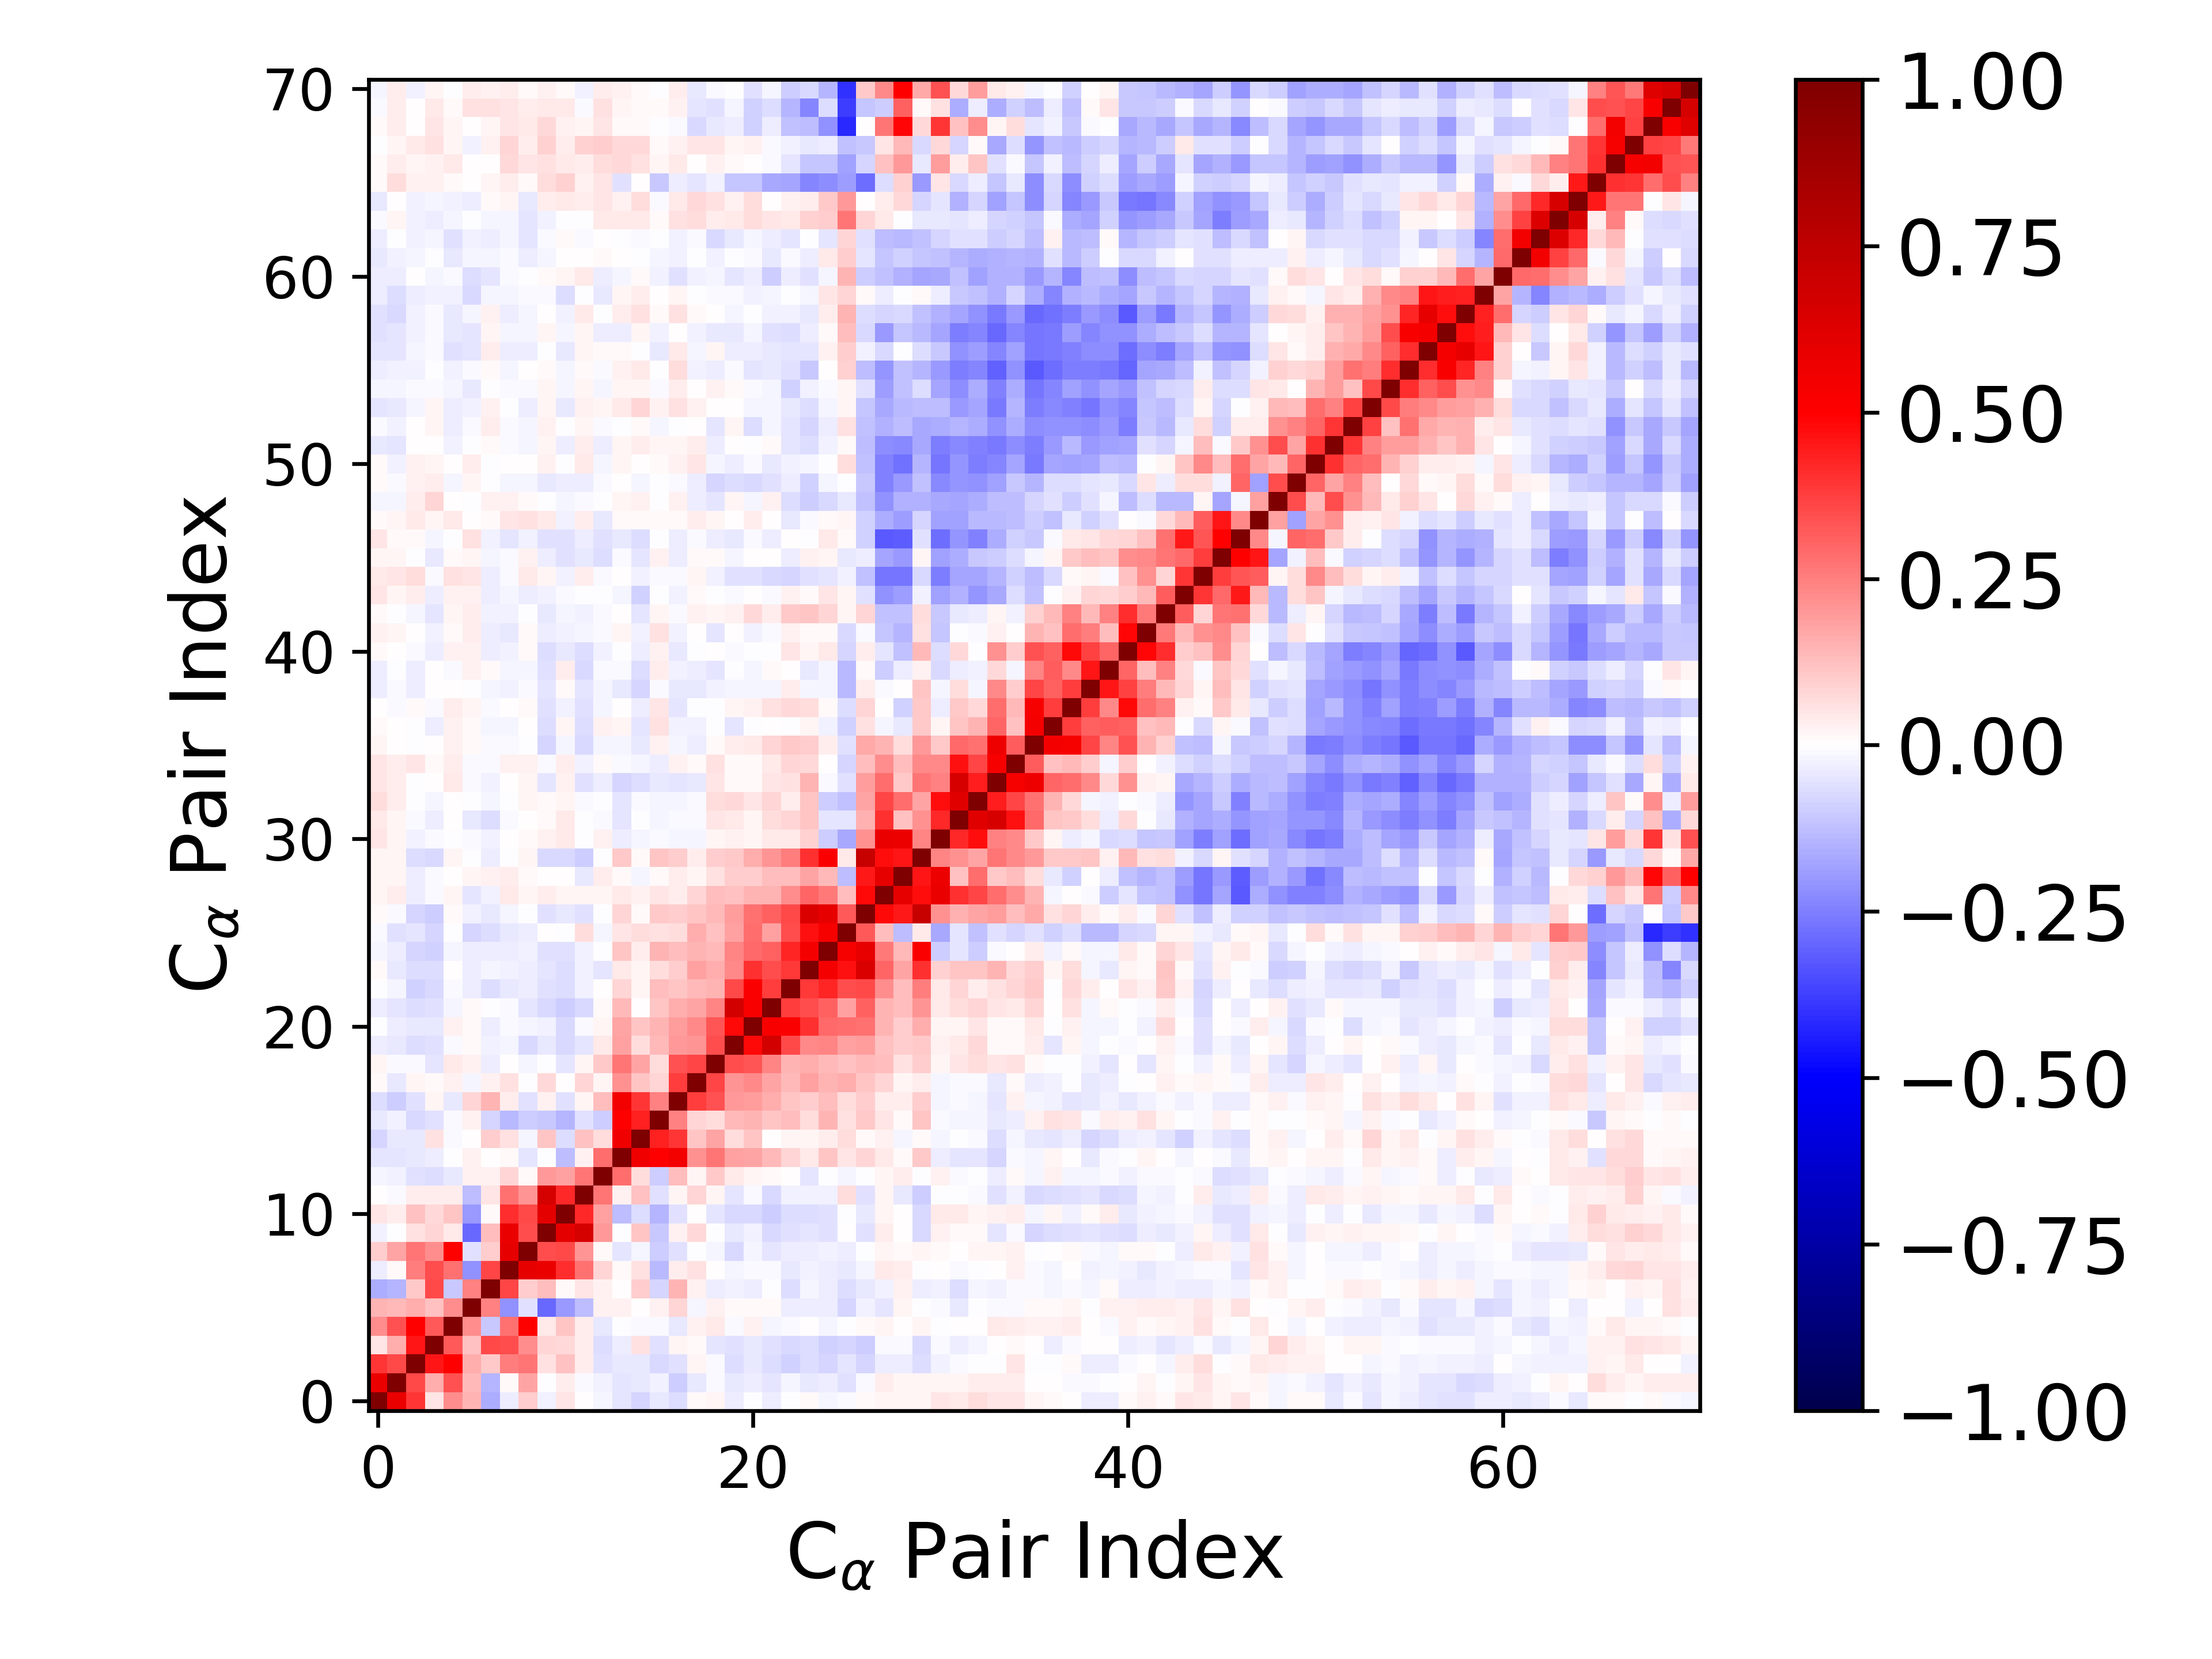

Values plotted in this chart, from the file beside it:
1.000000000000000000e+00, 5.707033005817895299e-01, 3.924749567615702928e-01, 5.408926689212712607e-02, 2.252683621802383795e-01, 1.422600918623768973e-01, -1.598672585555450387e-01, -3.842934145971690918e-02, 9.991546976991773354e-02, -2.469978850744834059e-02, 4.834521326716226947e-02, 2.542330391372613334e-04, -1.648753304856346441e-02, -4.869572096492665036e-02, -8.188297368249333741e-02, -3.987819647718632982e-02, -6.514688468275378619e-02, 9.590970698162271796e-03, 2.054452569985350252e-02, -3.168020402188164580e-02, -6.869313049922451744e-03, -3.515620553354990852e-02, -6.014770314697963881e-03, 9.444856223027146835e-03
5.707033005817895299e-01, 1.000000000000000000e+00, 3.584661712367728792e-01, 1.595170789665689426e-01, 3.410482719567808352e-01, 1.338680110111881705e-01, -1.454255066372401040e-01, 8.483504543286786437e-03, 1.733562239419488005e-01, -5.882991131208903726e-03, 3.761782132957274677e-02, -1.018397520811452871e-02, -2.417004831797268591e-02, -4.781732823448043429e-02, -4.363491771039323952e-02, -2.977337997650280135e-02, -9.897962389849948583e-02, -3.987971423995481657e-02, -8.574724671625091194e-03, -4.160607579381417342e-02, -3.451728774202631606e-02, -5.169406396061221320e-02, -1.629713320140605340e-02, -3.919830755174814885e-02
3.924749567615702928e-01, 3.584661712367728792e-01, 1.000000000000000000e+00, 4.564435623761777250e-01, 4.989745598367059110e-01, 1.633353879377944795e-01, 1.080529916450571060e-01, 2.507381345914075355e-01, 2.701974100138297974e-01, 5.600897970634775846e-02, 1.229309163729774002e-01, 3.513835116636788991e-02, -5.885306066656494778e-02, -3.941171152880312140e-02, -3.920338700628297340e-02, -7.804460101816761142e-02, -6.190002244852569474e-02, 2.321401221537103959e-02, -8.765350308613445440e-03, -6.929737081754813732e-02, -4.098599994251678202e-02, -6.572031616596864245e-02, -8.787366361515676350e-02, -6.989116463109755484e-02
5.408926689212712607e-02, 1.595170789665689426e-01, 4.564435623761777250e-01, 1.000000000000000000e+00, 3.278685156580363746e-01, 1.198214331226616081e-01, 3.593560583725139423e-01, 3.441341910732251819e-01, 2.236301208554738185e-01, 7.876680213995530810e-02, 7.177279510261516671e-02, 3.500790551424507596e-02, -6.930833959945630063e-02, -3.480943963294769877e-02, 5.985003096327108640e-02, -6.212466751675777693e-02, 2.021807424213034610e-02, 1.222758902578185113e-02, -4.765875760962392377e-02, -6.066343615188859312e-02, -4.029586703518193286e-02, -5.867854276491819149e-02, -7.332783190074454449e-02, -6.983082900331097354e-02
2.252683621802383795e-01, 3.410482719567808352e-01, 4.989745598367059110e-01, 3.278685156580363746e-01, 1.000000000000000000e+00, 2.210025951463079341e-01, -1.019462215455533560e-01, 2.764061145472556658e-01, 5.070012376792867315e-01, 4.184793007777885127e-02, 1.158568431958002937e-01, 3.286168219752335501e-02, -4.639999123064403319e-02, -2.786306972503104201e-03, -1.318092193205839049e-02, -1.157004195599391043e-02, -4.345808528636539714e-02, 2.786684797169961675e-02, 3.971533548864861901e-02, -1.456180492305714572e-02, 2.556790370764878972e-02, -1.774785119995439531e-02, -1.512006922712317604e-02, 1.212373595063156615e-03
1.422600918623768973e-01, 1.338680110111881705e-01, 1.633353879377944795e-01, 1.198214331226616081e-01, 2.210025951463079341e-01, 1.000000000000000000e+00, 2.432107984840072845e-01, -2.170780203419305499e-01, -5.623676872040789948e-02, -2.901210329428502432e-01, -2.025255600397205535e-01, -1.257144370260511179e-01, 3.036642980787181145e-02, 2.691249210113668203e-02, 6.336042041967739243e-03, 2.604722680132087742e-02, 8.040341559135465166e-02, -2.150283415456268749e-02, 2.391725872598366581e-02, 9.518975068316771343e-03, 1.143992405606588866e-02, 1.310196129173170007e-02, -3.669983593274457612e-02, -3.529152609428089227e-02
-1.598672585555450387e-01, -1.454255066372401040e-01, 1.080529916450571060e-01, 3.593560583725139423e-01, -1.019462215455533560e-01, 2.432107984840072845e-01, 1.000000000000000000e+00, 3.612913340591830114e-01, 9.594420864666165782e-02, 1.254872479412608433e-01, 1.344891636606139820e-02, 5.388494357449736399e-02, 2.625904969185526364e-02, 5.913974528151550852e-05, 9.689902601832336981e-02, -8.337718354619504113e-02, 1.441632634552103276e-01, 2.813563529282787218e-02, -3.809341193913718532e-02, -2.811332111840820352e-02, -3.130454143209270013e-02, -2.012698983964291387e-03, -6.770778938061451646e-02, -1.998747139941602774e-02
-3.842934145971690918e-02, 8.483504543286786437e-03, 2.507381345914075355e-01, 3.441341910732251819e-01, 2.764061145472556658e-01, -2.170780203419305499e-01, 3.612913340591830114e-01, 1.000000000000000000e+00, 5.894769341045035249e-01, 5.760250041381732578e-01, 4.110488576042987674e-01, 2.773986806227565216e-01, 8.177178123008942145e-02, 9.371140828079643076e-03, 5.833141151290276161e-02, -1.355564154338676497e-01, 3.304355681595801814e-02, 6.055014508228884901e-02, 2.019623799195097158e-03, -2.130077532254380859e-02, -1.035755889356752488e-02, -1.142880370761564270e-02, -3.931251713017203109e-02, -3.011740053726379152e-02
9.991546976991773354e-02, 1.733562239419488005e-01, 2.701974100138297974e-01, 2.236301208554738185e-01, 5.070012376792867315e-01, -5.623676872040789948e-02, 9.594420864666165782e-02, 5.894769341045035249e-01, 1.000000000000000000e+00, 3.475365973772280848e-01, 3.518237667072861563e-01, 2.096492360260309440e-01, 1.379508543221063394e-02, -4.778390421226560991e-02, -1.625972200432383025e-02, -9.911716642974087443e-02, -5.972055461581700364e-02, -7.280096169772777223e-03, -2.223753072036022821e-02, -7.557271164275591868e-02, -1.759871089013223880e-02, -5.294350546980507860e-02, -3.185509277306761838e-02, -3.493258952770470632e-02
-2.469978850744834059e-02, -5.882991131208903726e-03, 5.600897970634775846e-02, 7.876680213995530810e-02, 4.184793007777885127e-02, -2.901210329428502432e-01, 1.254872479412608433e-01, 5.760250041381732578e-01, 3.475365973772280848e-01, 1.000000000000000000e+00, 5.994573494845872874e-01, 6.607388188301001053e-01, 1.982842353804850077e-01, -2.843067981416902944e-03, 1.138692365976950865e-01, -1.082897209065500632e-01, 2.710722527351149339e-02, 7.457950964789231141e-02, -3.079159799489996057e-03, -3.994151427140965605e-02, -2.677634493033409849e-02, -7.581686941289186854e-02, -5.978569551825203832e-02, -4.855741392879354273e-02
4.834521326716226947e-02, 3.761782132957274677e-02, 1.229309163729774002e-01, 7.177279510261516671e-02, 1.158568431958002937e-01, -2.025255600397205535e-01, 1.344891636606139820e-02, 4.110488576042987674e-01, 3.518237667072861563e-01, 5.994573494845872874e-01, 1.000000000000000000e+00, 4.149285291542929577e-01, 1.843632139925723279e-01, -1.259100067512498589e-01, -6.550335215397229405e-02, -1.467982973736970675e-01, -5.711795097795533543e-02, 6.328095418399031294e-03, -4.892891137206579338e-02, -7.618862180339669443e-02, -7.790971109703928588e-02, -9.414117359620324810e-02, -6.831254459385231737e-02, -6.718994211210085887e-02
2.542330391372613334e-04, -1.018397520811452871e-02, 3.513835116636788991e-02, 3.500790551424507596e-02, 3.286168219752335501e-02, -1.257144370260511179e-01, 5.388494357449736399e-02, 2.773986806227565216e-01, 2.096492360260309440e-01, 6.607388188301001053e-01, 4.149285291542929577e-01, 1.000000000000000000e+00, 2.703280976180015283e-01, 3.031563505952209955e-02, 1.235930828369296852e-01, -6.191173465093409434e-02, 1.939611838285222600e-02, 8.231930179414455317e-02, 1.803496369445846056e-02, -5.030382250377150866e-02, -1.490519724832613767e-02, -7.623864525038148710e-02, -2.513120039984250570e-02, -2.533522531749168166e-02
-1.648753304856346441e-02, -2.417004831797268591e-02, -5.885306066656494778e-02, -6.930833959945630063e-02, -4.639999123064403319e-02, 3.036642980787181145e-02, 2.625904969185526364e-02, 8.177178123008942145e-02, 1.379508543221063394e-02, 1.982842353804850077e-01, 1.843632139925723279e-01, 2.703280976180015283e-01, 1.000000000000000000e+00, 2.833729718213893745e-01, 6.522021203150608903e-02, -9.608996750835033240e-02, 1.281383929478592809e-01, 2.284498252854268857e-02, 1.033765849779400559e-01, 4.501031327610759830e-02, 1.707917572878410103e-02, 1.419595233688024719e-02, 1.808464719280380127e-03, -4.971179168396078901e-02
-4.869572096492665036e-02, -4.781732823448043429e-02, -3.941171152880312140e-02, -3.480943963294769877e-02, -2.786306972503104201e-03, 2.691249210113668203e-02, 5.913974528151550852e-05, 9.371140828079643076e-03, -4.778390421226560991e-02, -2.843067981416902944e-03, -1.259100067512498589e-01, 3.031563505952209955e-02, 2.833729718213893745e-01, 1.000000000000000000e+00, 5.476851035613793384e-01, 4.956704318906208218e-01, 5.445761976944125671e-01, 2.121372382650406896e-01, 2.692564107954337760e-01, 1.820361111755816330e-01, 1.749209274479442688e-01, 1.347667103721693904e-01, 8.290274759202231891e-02, 4.464572541778852321e-02
-8.188297368249333741e-02, -4.363491771039323952e-02, -3.920338700628297340e-02, 5.985003096327108640e-02, -1.318092193205839049e-02, 6.336042041967739243e-03, 9.689902601832336981e-02, 5.833141151290276161e-02, -1.625972200432383025e-02, 1.138692365976950865e-01, -6.550335215397229405e-02, 1.235930828369296852e-01, 6.522021203150608903e-02, 5.476851035613793384e-01, 1.000000000000000000e+00, 4.338015863135009642e-01, 3.913743435056604714e-01, 1.166932434717010136e-01, 1.782795955283286160e-01, 6.774486582759037256e-02, 1.149991251479129395e-01, 2.596305724072572006e-03, 2.094987566200610593e-02, 2.229755627650487765e-02
-3.987819647718632982e-02, -2.977337997650280135e-02, -7.804460101816761142e-02, -6.212466751675777693e-02, -1.157004195599391043e-02, 2.604722680132087742e-02, -8.337718354619504113e-02, -1.355564154338676497e-01, -9.911716642974087443e-02, -1.082897209065500632e-01, -1.467982973736970675e-01, -6.191173465093409434e-02, -9.608996750835033240e-02, 4.956704318906208218e-01, 4.338015863135009642e-01, 1.000000000000000000e+00, 2.451871760851140336e-01, 8.021201539847117035e-02, 6.308185929453073715e-02, 1.390512479104888677e-01, 1.439623999622567097e-01, 1.171173979744005167e-01, 1.251829562018113295e-01, 6.847656547513809866e-02
-6.514688468275378619e-02, -9.897962389849948583e-02, -6.190002244852569474e-02, 2.021807424213034610e-02, -4.345808528636539714e-02, 8.040341559135465166e-02, 1.441632634552103276e-01, 3.304355681595801814e-02, -5.972055461581700364e-02, 2.710722527351149339e-02, -5.711795097795533543e-02, 1.939611838285222600e-02, 1.281383929478592809e-01, 5.445761976944125671e-01, 3.913743435056604714e-01, 2.451871760851140336e-01, 1.000000000000000000e+00, 3.826224346781450514e-01, 3.416970230409752673e-01, 2.022913001300702951e-01, 1.920001620193773351e-01, 1.583604653615480751e-01, 1.103074645635051948e-01, 1.004079531887412807e-01
9.590970698162271796e-03, -3.987971423995481657e-02, 2.321401221537103959e-02, 1.222758902578185113e-02, 2.786684797169961675e-02, -2.150283415456268749e-02, 2.813563529282787218e-02, 6.055014508228884901e-02, -7.280096169772777223e-03, 7.457950964789231141e-02, 6.328095418399031294e-03, 8.231930179414455317e-02, 2.284498252854268857e-02, 2.121372382650406896e-01, 1.166932434717010136e-01, 8.021201539847117035e-02, 3.826224346781450514e-01, 1.000000000000000000e+00, 3.633721661608780296e-01, 2.042380902221448136e-01, 2.303372935771086094e-01, 1.751197716730716891e-01, 1.394433030551955610e-01, 1.847884296799605086e-01
2.054452569985350252e-02, -8.574724671625091194e-03, -8.765350308613445440e-03, -4.765875760962392377e-02, 3.971533548864861901e-02, 2.391725872598366581e-02, -3.809341193913718532e-02, 2.019623799195097158e-03, -2.223753072036022821e-02, -3.079159799489996057e-03, -4.892891137206579338e-02, 1.803496369445846056e-02, 1.033765849779400559e-01, 2.692564107954337760e-01, 1.782795955283286160e-01, 6.308185929453073715e-02, 3.416970230409752673e-01, 3.633721661608780296e-01, 1.000000000000000000e+00, 3.442071653003129783e-01, 3.322534104434517466e-01, 2.407247633847307000e-01, 1.426898653843269860e-01, 1.572125563040207563e-01
-3.168020402188164580e-02, -4.160607579381417342e-02, -6.929737081754813732e-02, -6.066343615188859312e-02, -1.456180492305714572e-02, 9.518975068316771343e-03, -2.811332111840820352e-02, -2.130077532254380859e-02, -7.557271164275591868e-02, -3.994151427140965605e-02, -7.618862180339669443e-02, -5.030382250377150866e-02, 4.501031327610759830e-02, 1.820361111755816330e-01, 6.774486582759037256e-02, 1.390512479104888677e-01, 2.022913001300702951e-01, 2.042380902221448136e-01, 3.442071653003129783e-01, 1.000000000000000000e+00, 4.810969731520391424e-01, 6.710014735428552202e-01, 3.518614646080549524e-01, 2.279830844483528296e-01
-6.869313049922451744e-03, -3.451728774202631606e-02, -4.098599994251678202e-02, -4.029586703518193286e-02, 2.556790370764878972e-02, 1.143992405606588866e-02, -3.130454143209270013e-02, -1.035755889356752488e-02, -1.759871089013223880e-02, -2.677634493033409849e-02, -7.790971109703928588e-02, -1.490519724832613767e-02, 1.707917572878410103e-02, 1.749209274479442688e-01, 1.149991251479129395e-01, 1.439623999622567097e-01, 1.920001620193773351e-01, 2.303372935771086094e-01, 3.322534104434517466e-01, 4.810969731520391424e-01, 1.000000000000000000e+00, 5.209014706424907049e-01, 5.087588749919906839e-01, 4.056616432904701641e-01
-3.515620553354990852e-02, -5.169406396061221320e-02, -6.572031616596864245e-02, -5.867854276491819149e-02, -1.774785119995439531e-02, 1.310196129173170007e-02, -2.012698983964291387e-03, -1.142880370761564270e-02, -5.294350546980507860e-02, -7.581686941289186854e-02, -9.414117359620324810e-02, -7.623864525038148710e-02, 1.419595233688024719e-02, 1.347667103721693904e-01, 2.596305724072572006e-03, 1.171173979744005167e-01, 1.583604653615480751e-01, 1.751197716730716891e-01, 2.407247633847307000e-01, 6.710014735428552202e-01, 5.209014706424907049e-01, 1.000000000000000000e+00, 3.810523248509113392e-01, 3.482025955996866928e-01
-6.014770314697963881e-03, -1.629713320140605340e-02, -8.787366361515676350e-02, -7.332783190074454449e-02, -1.512006922712317604e-02, -3.669983593274457612e-02, -6.770778938061451646e-02, -3.931251713017203109e-02, -3.185509277306761838e-02, -5.978569551825203832e-02, -6.831254459385231737e-02, -2.513120039984250570e-02, 1.808464719280380127e-03, 8.290274759202231891e-02, 2.094987566200610593e-02, 1.251829562018113295e-01, 1.103074645635051948e-01, 1.394433030551955610e-01, 1.426898653843269860e-01, 3.518614646080549524e-01, 5.087588749919906839e-01, 3.810523248509113392e-01, 1.000000000000000000e+00, 3.897375508982616754e-01
9.444856223027146835e-03, -3.919830755174814885e-02, -6.989116463109755484e-02, -6.983082900331097354e-02, 1.212373595063156615e-03, -3.529152609428089227e-02, -1.998747139941602774e-02, -3.011740053726379152e-02, -3.493258952770470632e-02, -4.855741392879354273e-02, -6.718994211210085887e-02, -2.533522531749168166e-02, -4.971179168396078901e-02, 4.464572541778852321e-02, 2.229755627650487765e-02, 6.847656547513809866e-02, 1.004079531887412807e-01, 1.847884296799605086e-01, 1.572125563040207563e-01, 2.279830844483528296e-01, 4.056616432904701641e-01, 3.482025955996866928e-01, 3.897375508982616754e-01, 1.000000000000000000e+00
-1.746870764760219408e-02, -3.703670797920822350e-02, -8.268744419406980073e-02, -9.290427321727745547e-02, -2.265226548937011863e-02, -3.146121227933595943e-02, -3.718951997889745342e-02, -3.258073826497847464e-02, -3.106272250374718033e-02, -5.512336381057660051e-02, -5.929277504485813005e-02, -2.354733580101825430e-02, -7.426595771175412836e-03, 1.114615621413841823e-01, 3.552196653245887070e-02, 1.448586287645763637e-01, 1.251454722317282831e-01, 1.480746837710690822e-01, 1.366680710104055119e-01, 2.412682244168524726e-01, 2.962308644044237549e-01, 3.120206817198190596e-01, 4.249740092986786788e-01, 5.378607768574785730e-01
-9.798002839496704891e-03, -6.142516513172033288e-02, -5.364528036189070148e-02, -8.271058754866257579e-02, -7.004843770522813269e-03, -8.293832096059405856e-02, -7.004381823739298796e-02, -4.083975688616077460e-02, -3.340259056492879408e-02, 4.484882317563373966e-03, -3.830738644898419153e-03, 6.633381135563891362e-02, -1.636385579848852190e-02, 5.029149368265195541e-02, 6.594860436332890263e-02, 5.685318027912202032e-02, 6.651469298261009078e-02, 1.627986695866525391e-01, 1.223823785380852569e-01, 1.845191407501483305e-01, 2.852664604205563670e-01, 1.855483528948388972e-01, 3.498732741634113519e-01, 4.669637749332367083e-01
8.001630433905376066e-03, -1.162138429662849630e-02, -8.467258595942199484e-02, -9.454875842316989853e-02, 1.379751679557093651e-02, -2.462756531118148046e-02, -4.380806542082806704e-02, -1.825850422924713001e-02, -1.622825894883751134e-03, -5.862508840939319177e-02, -4.242320052042889561e-02, -6.036976991855532576e-02, -7.544673243009689632e-03, 7.978616667560384235e-02, 1.478595672653645367e-02, 1.055480488732351424e-01, 9.577699670714726055e-02, 1.168195818288886717e-01, 1.354088444725907447e-01, 1.912485135640185907e-01, 2.769737004560110516e-01, 3.122827402742921477e-01, 3.529458691922185976e-01, 6.405555303470784612e-01
2.333510798159826871e-02, 3.158574216706398069e-02, -3.530722508547861488e-02, -1.144851905100092472e-02, 1.604285367498476875e-02, -5.466960346965275136e-02, -2.996419314413188706e-02, 4.065331853006217550e-02, 1.732782272517695288e-02, 3.717482113398855315e-02, 2.213656769881067188e-02, 1.766612795808054914e-02, 1.826142051727725965e-02, 4.649003744896169910e-02, 2.857213681695652818e-02, 4.876126146464095090e-02, 3.701823857256431038e-02, 7.867120222929790962e-02, 1.318199349375721030e-01, 1.178988115296362854e-01, 1.416844024942207625e-01, 1.468000515890674762e-01, 2.235732233725845897e-01, 3.043343554002237994e-01
2.238394612518624163e-02, 1.732474633685079923e-02, -3.488566804083429590e-02, -9.353116383770173486e-03, 4.684784873448739548e-03, 1.736379755308800968e-02, 2.676253108943773065e-02, 3.125196047661286253e-02, 1.092597740483025950e-02, 3.491396730658965965e-03, 2.042142413236585838e-03, -4.177612561066968572e-02, 3.434478720815030417e-02, 1.397957150588963540e-02, -1.727021517255710598e-02, 1.248831939960035574e-02, 3.871392162932500020e-02, 1.932639188212747702e-02, 5.692902035647258441e-02, 9.792561405776052663e-02, 9.418340571236176462e-02, 1.316866446227206722e-01, 1.301901761778974931e-01, 1.793421545531230232e-01
2.217606488518098287e-02, 1.752138315283060382e-02, -6.638985362672424062e-02, -7.621777030406334807e-02, 1.947923394428809768e-02, -7.000141925116806600e-03, -3.626404126097990122e-02, -7.130549266624284198e-03, 1.626251445499955761e-02, -7.177552352024429982e-02, -7.440709173068488225e-02, -9.511188626342197139e-02, -5.006164513900758332e-03, 1.030239166801417833e-01, 9.112407593156077526e-03, 1.154579103875543189e-01, 1.009940423702254120e-01, 3.731282235756527843e-02, 9.484778273178878782e-02, 1.072097638928080077e-01, 1.572449667316800082e-01, 2.076798534571399901e-01, 2.537494564587319812e-01, 3.996675534836158783e-01
4.811603632614914333e-02, 1.599465712971722200e-02, -2.982066146033242326e-02, -1.412778736390035185e-02, -5.520011358960730079e-03, -1.481906114421822039e-02, -2.375347848622041957e-02, 7.136581912600868487e-03, 1.499995595170299997e-02, 2.629898202044453001e-02, 4.042090171459399722e-02, -1.281525127251786954e-04, 2.510307742254336630e-02, -3.802403311258624463e-02, -1.599906979191043077e-02, -9.668134887692360693e-03, -1.792162305825933596e-02, -1.698053529722659896e-02, 1.653850372886421852e-02, 2.900134635748853953e-02, 1.850650182211586656e-02, 4.575055637167020628e-02, 4.674836016905228181e-02, 8.791054345252849456e-02
4.613195872218661675e-02, 2.081619260892572307e-02, -1.129135983715526780e-02, -3.345340203595866674e-02, 7.579006983013243832e-03, -4.178831965208557042e-02, -6.698690371069877803e-02, -1.511002427893766431e-02, 4.268962017688907908e-03, 8.378954539782913769e-03, 4.154064071503444505e-02, -7.807847898208949901e-05, -9.416370039437058082e-03, -4.774372058167855593e-02, -7.413751863535058238e-03, -1.759611890980438548e-02, -1.406843098225601246e-02, -1.365735126586030412e-02, 5.021663635925860403e-02, 4.054851794849340801e-02, 1.875640725375013820e-02, 6.474830581076417013e-02, 8.019174946447352181e-02, 1.101061667768327007e-01
6.321442857562351025e-02, 3.625051731329356069e-02, -7.668933422910473308e-04, -2.075554207355964978e-02, 5.491991595359051008e-04, -5.673630912875234425e-03, -2.112338124058580138e-02, -1.846547130479165048e-03, 2.225587977528050224e-02, 1.527765619526992406e-02, 2.307580901944935453e-02, -1.278075476680983792e-02, -6.504003816773808698e-03, -4.807824294238489254e-02, -8.345531832782832060e-03, -1.743939460704286779e-02, -2.338230074800297723e-02, -1.062742861745647090e-02, 6.462860458134908614e-02, 7.789745795703853504e-02, 4.740639453987980506e-02, 7.835155439238356001e-02, 3.504580086722895033e-02, 1.141059184934975629e-01
4.836692503499657320e-02, 3.814858078850440898e-02, -5.082071082059426816e-04, 3.182072785955392981e-03, 4.027025810130926281e-02, -1.376125884761099892e-02, -3.015625900019980668e-02, 2.784567153007260886e-03, 1.595100225290404031e-02, -5.051197282616411155e-02, 2.378992992692702604e-02, -5.888254810123094707e-02, -3.426761709627535596e-02, -8.458069365838019604e-02, -6.388282945636621080e-02, -4.615467285507191680e-02, -4.881439879472645321e-02, -4.348181494319088014e-02, 4.843646858974910707e-02, 1.053094209094126987e-02, 1.246818171010079593e-02, 4.722040078541483998e-02, 6.171513269032621180e-02, 1.412598177476964700e-01
4.888292095432073686e-02, 3.514056708132754642e-02, 4.946127201268511742e-02, 1.080976596921532848e-02, 3.636279866517747039e-02, -9.458545947600731016e-03, -1.339600628588009067e-02, 2.450425119627921283e-02, 2.590464091179599596e-02, -1.115145228078614700e-02, 3.384850110441142701e-02, -2.917204990995235503e-02, 1.530679926568672723e-02, -1.515739728944963914e-02, -1.619244126429211089e-02, -3.158125502483465769e-02, 2.940549887291624837e-02, 9.879519505804078977e-03, 5.691024468878998210e-02, 1.310542617966882310e-02, 1.265938815911531873e-02, 4.161808416918395814e-02, 8.365724688865305847e-02, 7.711439053385436837e-02
2.178027927317995396e-02, 1.964602167285056655e-03, -7.687716213660171841e-03, 5.767014865015198354e-03, 2.786147654284559794e-02, 1.187676064388597935e-02, -1.186820920606383722e-02, -1.140959063533551754e-02, -5.942142142416177893e-03, -8.524294648958632981e-02, -1.578740610543013373e-02, -7.195673654402935659e-02, -2.255490138441088380e-02, -2.112914108720415074e-02, -4.470836614353095734e-02, 2.839274909376248227e-02, -2.297109800423563497e-02, -3.651508918437843670e-02, 1.115949571154346148e-02, 3.531925592328466479e-02, 4.087244155413961855e-02, 8.363788671195314384e-02, 1.061091045312639036e-01, 9.726638857507728664e-02
1.274510657733297567e-02, 4.670341763176815743e-03, -6.703692595048460837e-03, -3.298655764225432580e-02, 2.595644352321420378e-02, 9.762388832269380465e-03, -1.927710789738083449e-02, -2.019010689623852717e-02, 7.556385687653728979e-04, -6.557579692721768327e-02, 2.018717602896812416e-02, -6.456642828776723575e-02, 2.501350307918566787e-02, 1.686660698612142337e-02, -4.804239061952880058e-02, 5.893598232558436983e-02, -2.538888207429775001e-02, -2.674794908285030651e-02, -5.517508024052337774e-04, -5.405483612601593574e-02, -4.799795405369584184e-03, 2.642690752306728254e-03, -1.691077839964241205e-03, 2.220729975503646370e-02
6.166122978792896135e-03, -1.413617968874459653e-02, 9.269602982194631233e-03, -1.266907004298473832e-02, 3.376993154772619382e-02, 1.984425822053472593e-02, -1.526085587905769321e-02, 3.711684941080756108e-03, 1.421405018398795399e-02, -6.097485432487322055e-02, -2.965032736097727994e-02, -5.846675195902564792e-02, -1.784523484374357302e-02, 5.623849988544033299e-03, -3.888405578614957669e-02, 4.808574667051663393e-02, -4.897126757509750322e-02, -4.225663943091390734e-03, -1.570029571000538865e-03, 2.000464237818598556e-02, 2.982966572494443608e-02, 6.135922535630049940e-02, 7.508186950983888885e-02, 6.437277351467504682e-02
-3.416890264168249980e-02, -1.289281109153261017e-02, -3.838400757923403350e-02, 7.378853665620963183e-03, 3.576218818400271095e-03, -4.654455297462245858e-03, -1.988926898799135354e-02, -2.937197116192875879e-02, -1.194435790169855703e-02, -5.064988207890696453e-02, 1.284802666929016693e-02, -5.300017600404275525e-02, -1.923524552716751948e-02, -4.213143367376505355e-02, -8.251386732058778317e-02, -1.174137942677452862e-02, -4.231259589597884119e-02, -4.466650270920235338e-02, -3.038180357011208838e-02, -1.782171742203389475e-02, -1.678462785842657623e-02, -1.723367845111978963e-02, 3.276950243568147597e-02, -1.680997538836644101e-02
-3.271283430757150612e-02, -1.569828734538488519e-03, -3.777968142373541727e-02, 3.732274190903567095e-03, -1.207436169188812886e-02, 2.691455040235873897e-02, 1.445433316911284329e-02, -1.617508192825456437e-02, -1.802222407083851896e-02, -5.759270016225605249e-02, 3.593845409055761164e-02, -7.104311781783979873e-02, -1.298317045433202387e-02, -1.309536222453989117e-02, -6.580571340155658144e-02, 3.876641496066582371e-02, -2.722577842649653856e-02, -3.324745094237347570e-02, -4.942541983476800987e-02, -3.553750500837607115e-03, -1.741291389410231510e-02, 1.175470022639459391e-02, 5.065635093723245067e-03, -3.946163756782301163e-02
7.852936594016916849e-03, 1.749653424810100610e-03, -1.168097981071784634e-02, -3.208265095669838446e-02, 2.906111020218488453e-02, 3.035824580471007186e-02, -3.201120993757259475e-02, -2.834137887841061895e-02, 9.408091777872999023e-03, -6.644276296922319025e-02, -4.230862294761671138e-02, -6.423941970234089971e-02, -3.071033652306059264e-02, -2.393046263777358264e-03, -3.578060962172768811e-02, 3.120464935377430249e-02, -4.079630609809436342e-02, -4.233338833458873650e-03, 7.276081031444580662e-03, -1.315320481523096427e-02, -7.301988995348135218e-03, -8.513619942105516911e-04, 5.374682589460534621e-02, 2.100939008676756120e-02
2.545684284544469378e-02, 1.904638109422884459e-02, 4.166317334383660628e-03, -2.557911907354501468e-02, 1.167764937331975707e-02, 3.359801903644843435e-02, -3.496117277874886270e-02, -4.312480718722153106e-02, 8.797410286288236472e-03, -3.542378314162995118e-02, -2.475694264164969918e-02, -2.187827309666973488e-02, -1.334816596572181366e-02, 2.138372968279617092e-02, -2.591412650849346175e-02, 5.984051820959575274e-02, -2.690370913986766740e-02, 5.803452612760720379e-03, -4.958422811155916571e-02, 3.663817611317198020e-03, -2.987693241795888466e-02, -8.001943849802333614e-03, 2.974192801847044126e-02, 9.833953182602992935e-03
1.368176348893151983e-02, -6.966139295514106773e-03, -1.784477024786920718e-02, -4.794999859027156836e-02, 1.788196982994990844e-02, 3.243030462354931642e-02, -2.783631258022671237e-02, -2.993712452938306068e-02, -3.423075091024236575e-03, -4.649274148805856988e-02, -2.214667268858743279e-02, -2.845745556885719355e-02, -1.519847561876381571e-02, 2.537450744746266081e-03, -5.120639284097903976e-02, 1.956436162871392007e-02, -8.988774535908405916e-03, 2.409664497314874948e-02, 2.007865824263009580e-02, 2.617190685956352278e-02, 7.622814385939188919e-02, 3.261214377564685546e-02, 1.018937953588016226e-01, 1.118076377848051806e-01
4.992440024688155759e-02, 2.286869556207115836e-02, 3.654336889491482249e-02, -3.255491550019844887e-02, 2.737105029988584973e-02, 3.095591030381187117e-02, -3.195716240259398322e-02, -2.205494661035909895e-02, -3.481767272528469431e-02, -2.486122462929980098e-02, -1.085694974324788280e-02, -1.781640655406579185e-03, -2.955192979700710897e-03, -2.222677977195670201e-02, -8.746989954919130728e-02, -2.022719095017058103e-03, -2.399851588358868637e-02, 8.833116095709957552e-03, -8.087874253769008516e-04, -1.510792245349998168e-02, 2.211191673465344627e-03, -9.518686120996617400e-03, 2.786549812774429327e-02, 1.514375201858479160e-02
4.309839301764414876e-02, 4.785973049128283002e-02, 6.343532921366380750e-02, -1.161893528371248444e-02, 5.887543750122735398e-02, 5.139576668783902430e-02, -3.607840307553683568e-02, -1.393766757198118544e-02, 4.244368368815626402e-02, 2.092433419773605599e-02, -2.691780507362170546e-02, 3.238598204659907942e-02, -1.387614693427979828e-02, 6.414681841046833942e-03, -2.514857901677461718e-02, -1.364282189601460568e-02, -9.648190493623410441e-03, 2.124210937207872060e-02, -2.434370179035530088e-02, -6.063563666039030464e-02, -6.038981555869663009e-02, -7.795215075167849506e-02, -8.298801543256875690e-02, -5.483298357352509728e-02
1.675292252556399158e-02, 1.632519557147103437e-02, -3.233375082434878506e-03, -4.129945786889691745e-02, 9.409638242292501717e-03, 1.865238424774287238e-02, -1.881399816272447123e-02, -7.998090707976959410e-03, 2.526996729610936701e-02, -3.462393406684614872e-02, -6.229052128237130836e-02, -4.100937826125812535e-02, -6.659941502464811203e-02, -1.212564454443273119e-02, -4.986292980206710052e-02, 2.563262345515445947e-02, -3.879757075823483947e-02, 8.245020321541536926e-03, 9.816148725191251034e-03, -2.211461144011081514e-02, 5.363009806630598432e-03, 2.000996066990406389e-03, -3.467386047376692926e-02, 2.514908070637187146e-02
5.196625200985122150e-02, 1.499671064535042751e-02, 1.098092086926681296e-02, -1.597544761595511009e-02, -6.007667528715003591e-04, 6.126395584930450361e-02, -2.390017948447733034e-02, -5.271319646467389347e-02, -2.649478057403615444e-02, -5.649664147437321454e-02, -5.895205016572070689e-02, -3.421973341994659357e-02, -5.479006313800084682e-02, -4.676121051137101942e-02, -6.882753793281502774e-02, -7.245430091774210379e-03, -3.613261891112498625e-02, -1.379167178450725097e-02, -3.882306069712970070e-02, -4.239335864045614549e-02, -1.439061757748507850e-02, -3.571048105529682493e-02, 2.657189281922864733e-03, -6.025489709129914703e-03
1.510911579804372074e-02, 2.220386308185486393e-02, 4.572138788487116468e-02, 2.214088346175582811e-02, 4.653054576458773989e-02, 4.199471594343676464e-03, 9.660441242495586625e-03, 5.005945713882893611e-02, 5.803324266209598098e-02, 3.951107414560772746e-02, -2.349561371351669564e-02, 3.413150872285582171e-02, -4.032135053429022897e-02, 1.199626287088428021e-02, 9.732248049297098288e-03, 1.272060568855030646e-02, 1.482689650878372088e-02, 3.811957985789014153e-02, 1.738662355341762111e-02, 5.193378995918026229e-03, 3.161680324573904605e-02, 6.929017141399364428e-03, -4.632413192454806761e-02, -1.279332774219815901e-02
-1.853008870871477795e-02, -1.878807054492578898e-02, 3.852868873681965234e-02, 8.065095711067139794e-02, 2.544755243727100675e-03, -5.926532319328678064e-03, 3.095165874016496399e-02, 3.078895967434993122e-02, 7.929308705030635798e-03, -3.064672840325205309e-03, -1.795905348807661644e-02, -9.016650021763820966e-03, -5.076758163878352520e-03, 1.805816760053483364e-02, 2.673268193110433025e-02, -3.913008847260408471e-03, 3.090319368197786201e-02, -3.548889032293355700e-02, -4.807619127690998528e-02, 2.298757513494082902e-02, -2.095400758838217303e-02, 2.940953366976598038e-02, -6.913972855938914364e-02, -9.500906692304314505e-02
1.009476033685667400e-02, -1.324490208193132047e-02, 2.980383058372184160e-02, 3.663465680074630415e-02, -1.635673451210411036e-02, 1.944737299141492681e-02, -3.065314512101747699e-03, -2.164822413581922803e-02, -2.013317188895245163e-02, -4.524464669204939643e-02, -3.764387341368222173e-02, -3.216691007903592359e-02, -1.206835342215579338e-02, 7.680869471067427144e-03, -1.890867754941299647e-02, -6.026003608459193014e-03, -1.509147370684307647e-02, -3.135511455132745234e-02, -7.917248886558680976e-02, -6.562002648221579304e-02, -7.195826676480054918e-02, -5.967359198683919869e-02, -3.869657677086740799e-02, -9.058543759618188640e-02
1.294264016940610725e-02, -2.410827699673002283e-02, 2.918666473645896084e-02, 1.647336189558507025e-02, 4.698291730305745838e-03, 3.129852055806911504e-02, -3.457365255253481442e-04, 6.981761361697120562e-03, 3.556721182806269789e-03, 2.572036414153286779e-02, -5.848981667587702625e-03, 4.426782620381602973e-02, -1.616151019781532014e-02, 2.027043252876100168e-02, 7.356416232416468186e-03, 9.117489527757309531e-03, 2.995557268793471242e-02, 4.740098112263558400e-02, -2.093346812792888992e-02, -3.384535181356211619e-02, -1.015078619120826295e-02, -4.398443644937272828e-02, -3.109870399317246625e-02, -1.574673339346988402e-02
-4.059168419328762489e-02, -5.292240575293764154e-02, 3.068498468835724816e-04, 2.218178945018086257e-03, -2.530641228527810704e-02, -2.892076401426054658e-03, 7.888321104423893365e-03, -1.411224292795424697e-02, -1.707994312388961058e-02, 2.287544581168346816e-02, -3.316510046617886232e-02, 3.613497666524601720e-02, -3.781544827558470934e-02, 1.893532181728300665e-02, 3.749762627887301414e-02, 1.563178460391118074e-02, 2.227964354761249530e-02, 3.260593919316786410e-02, -3.352585835685305965e-02, 6.965392660789253114e-03, -7.095777714727917636e-03, 1.248789789068748338e-02, -5.243638100587345863e-02, -6.596941809677184243e-02
-1.415450760017070847e-02, -2.383231960196777188e-02, 3.076039750803186146e-03, 1.739803739849811459e-02, -3.262501061567319588e-02, -1.541824658834128545e-02, 3.238519382557644016e-02, -9.164483378676773276e-03, -1.653784216910455379e-02, 2.793474037879446065e-02, -3.121057377948863610e-03, 2.252389945341365732e-02, -1.056887185611041918e-02, -1.611716740990493590e-03, 9.527372632924675441e-03, -1.710014499956666323e-02, -5.855414791046151951e-03, 1.717286996511643762e-03, -5.467705564169714205e-02, 1.704363172419762901e-02, -6.757331127554519479e-02, -1.565496885734508209e-02, -5.454262713026979126e-02, -8.260112516346600209e-02
-4.782807693922103143e-02, -3.946164884940623480e-02, -1.645434181448579558e-02, 1.629344371432093694e-02, -3.877405560102550192e-02, -2.661494961369601300e-02, 2.519402958653388369e-02, -6.819127643138776958e-03, -3.722084519508886413e-02, 1.800197929427798521e-02, -4.261479112252600926e-02, 2.728550610237222632e-02, 1.619421548097798105e-02, 4.509921032920844591e-02, 7.900218445019026314e-02, 2.820550183959896415e-02, 5.706363819958765182e-02, 2.518766966193365306e-02, 7.935454349121646512e-04, 5.985749613242269743e-04, -2.075599022009494074e-02, -1.768901542936658980e-02, -4.450083803157671436e-02, -6.355036337345464081e-02
-2.066884527366525878e-02, -2.206248907852343885e-02, -9.389075519438022308e-03, -1.449875311697982651e-02, -2.251906058026640831e-02, -4.011143569400560382e-02, -7.664501876598728280e-03, -1.244692235545469088e-02, -1.092387820587096582e-02, 2.058257386519930093e-02, -2.102778236991150948e-02, 1.618119545844288326e-02, -1.629063635361114107e-02, 1.856497425944166058e-02, 1.889791491558315967e-02, -1.454085293865287759e-02, 3.315687960089792885e-02, 3.951717789834386686e-03, 2.679529975729632099e-02, 1.022836747354435166e-02, -1.033270057968254350e-02, -1.606815696680272826e-02, -8.907253792371484791e-02, -2.801517624034547890e-02
-3.607710572665800974e-02, -2.854441575961821909e-02, -2.540105648278274952e-02, -6.804118374649786730e-04, -2.775685331516037496e-02, -1.051678529420585310e-02, 1.360603992329986744e-02, -1.893330344087001266e-02, 1.680313253460865913e-03, 1.093499940134829568e-02, -1.730128639091274567e-02, 1.237182778434215563e-02, -1.258614480707469577e-02, 2.415436376582531450e-02, 4.686810877678529441e-02, -5.597168261077179428e-03, 6.909753525067477420e-02, -2.448570421544083581e-02, -3.128249956716608327e-02, -1.262758417070609061e-02, -4.834789454727536628e-02, -4.178239558206419541e-02, -5.681106223695960022e-02, -1.052625910001224185e-01
-5.074876088028006799e-02, -5.196821948294003818e-02, -1.628150807050902232e-02, -9.330270960694274016e-03, -5.898413976006879750e-02, -4.718329405900306001e-02, 3.856535307784138972e-02, -3.364122138754842978e-02, -3.692160772366444299e-02, -5.794679914301902914e-03, -4.335934525412200174e-02, 2.214923747478243429e-02, 1.267702492002336680e-02, 1.446938630445243276e-02, -2.116491397218245839e-04, -4.177906744884599816e-02, 4.168724643890305004e-02, -1.572307413670911286e-02, 1.935098395870502030e-02, -3.247403231853508015e-02, -3.241067042823248673e-02, -4.053949918294433297e-02, -4.720816435027058722e-02, -4.942698556128233278e-02
-5.720367066177607651e-02, -5.167323404015189414e-02, -3.097975525355950097e-02, -1.036207326233431168e-02, -4.578002129792137220e-02, -5.425100377516669375e-02, 2.284329152847866529e-02, -1.878295923183966737e-02, -1.980681796771010736e-02, 1.771038866290189709e-02, -2.284709711762314410e-02, 1.908603392176515950e-02, -3.654772314654887444e-02, -3.699779092783321566e-02, 1.727631089528706282e-02, -3.096168836590240669e-02, 7.547942653498524584e-03, -2.491738920176403763e-02, -4.678241888840830448e-02, -4.222501212728418246e-02, -1.845613640714006964e-02, -5.646576326472503571e-02, -6.549130738593869627e-02, -3.703909972775220466e-02
-5.920463387992463272e-02, -7.193406575829676408e-02, -2.901773754951504289e-02, -1.083868168684663270e-02, -4.041139676392049851e-02, -2.126926806862501629e-02, 2.498978197628470843e-02, -3.428737760225056969e-02, -2.286084543546132788e-02, 4.365083100945515472e-03, -2.623714143137883745e-02, 4.451785673611155514e-02, -3.547753082597266978e-03, 3.393817194824420846e-02, 5.516891848331417075e-02, 8.791077673192541214e-03, 5.686885280874004467e-02, 1.143804553921977732e-02, 5.620061960830639858e-03, -2.059652529879277619e-02, -6.205076014162546477e-03, -2.500357775946437239e-02, -2.732698555756214384e-02, -4.027308624120608943e-02
-3.813310292493504033e-02, -6.434579576489474206e-02, -3.760872909441036194e-02, -2.389596583966908591e-02, -2.704453059034993279e-02, -7.466272922795659517e-02, -2.214140551850461713e-02, -2.340741251631268949e-02, -1.128258747010227672e-02, -1.396137357676670125e-02, -6.779272860207732898e-02, -2.792442622465385240e-03, -4.033863651495769864e-02, 1.951116849549406479e-02, 3.872271325550678822e-02, 5.494784254386595942e-03, 1.804748126047491658e-02, -1.022401520915050717e-03, -9.375363183532615594e-03, -1.203439226648959741e-02, -2.622399641008876445e-02, -2.164585945314667290e-02, -6.856988444794139513e-03, -2.262307363451122877e-02
-3.822616084547787729e-02, -3.157054981663280635e-02, 3.907842439066166150e-03, -1.757951770836363101e-02, -1.105054159719539263e-02, -6.613881940398390336e-02, -5.311764690099052277e-02, -1.134931222433128821e-02, -2.910841591256946564e-04, 1.191460748980481717e-02, 1.654869174097624643e-02, 3.993325470490521889e-02, -3.288081942262902763e-02, -2.061330049873643516e-02, 1.052364806633807395e-02, -2.783110337949175686e-02, -5.803256196421900659e-02, -2.607708180086551822e-02, -1.725013859919953194e-02, -5.388684791003430646e-02, -3.870479959419215188e-02, -9.726780069867789480e-02, -3.604049945970773383e-02, -5.570342837832764626e-02
... 10 more rows
